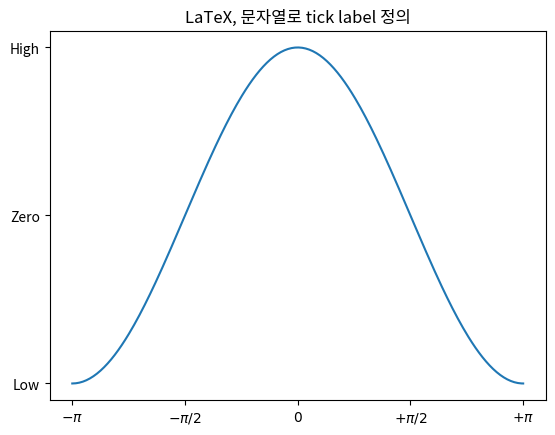

The matplotlib source for this figure:
import numpy as np
import matplotlib as mpl
import matplotlib.pylab as plt

X = np.linspace(-np.pi, np.pi, 256)
C = np.cos(X)
plt.title("LaTeX, 문자열로 tick label 정의")
plt.plot(X, C)
plt.xticks([-np.pi, -np.pi / 2, 0, np.pi / 2, np.pi],
           [r'$-\pi$', r'$-\pi/2$', r'$0$', r'$+\pi/2$', r'$+\pi$'])
plt.yticks([-1, 0, 1], ["Low", "Zero", "High"])
plt.show()
